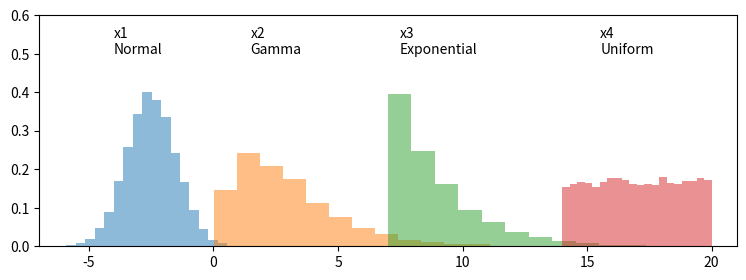

Source code (Python): (Note: this script raises an exception after producing the figure.)
import matplotlib.pyplot as plt
import numpy as np

%matplotlib notebook

# generate 4 random variables from the random, gamma, exponential, and uniform distributions
x1 = np.random.normal(-2.5, 1, 10000)
x2 = np.random.gamma(2, 1.5, 10000)
x3 = np.random.exponential(2, 10000)+7
x4 = np.random.uniform(14,20, 10000)

# plot the histograms
plt.figure(figsize=(9,3))
plt.hist(x1, density=True, bins=20, alpha=0.5)
plt.hist(x2, density=True, bins=20, alpha=0.5)
plt.hist(x3, density=True, bins=20, alpha=0.5)
plt.hist(x4, density=True, bins=20, alpha=0.5)
plt.axis([-7,21,0,0.6])

plt.text(x1.mean()-1.5, 0.5, 'x1\nNormal')
plt.text(x2.mean()-1.5, 0.5, 'x2\nGamma')
plt.text(x3.mean()-1.5, 0.5, 'x3\nExponential')
plt.text(x4.mean()-1.5, 0.5, 'x4\nUniform')

%matplotlib notebook

import matplotlib.pyplot as plt
import numpy as np
import matplotlib.animation as animation
from IPython.display import HTML

# generate 4 random variables from the random, gamma, exponential, and uniform distributions
x1 = np.random.normal(5, 1, 10000)
x2 = np.random.gamma(2, 1, 10000)
x3 = np.random.exponential(1, 10000)
x4 = np.random.uniform(2,8, 10000)
x = [x1, x2, x3, x4] 

step_size = 20

# create the function that will do the plotting, where curr is the current frame
def animate(curr):
    # check if animation is at the last frame, and if so, stop the animation a
    if curr == step_size: 
        a.event_source.stop()
    interval = int((10000//step_size)*curr)
    for i in range(len(axs)):
        axs[i].cla()
        axs[i].hist(x[i][:interval], bins=50, density=True, alpha=0.6, color=colors[i])
        axs[i].set_title(titles[i], {'fontsize':'medium', 'color': [0,0,0,0.6]})
        axs[i].tick_params(axis='both', which=u'both', length=2, labelcolor=[0,0,0,0.6], labelsize=9)
    fig.suptitle('Step = {}'.format(curr), alpha=0.6)

fig, ((ax_normal, ax_gamma), (ax_exp, ax_uniform)) = plt.subplots(2, 2, sharex=True, sharey=True)
axs = [ax_normal, ax_gamma, ax_exp, ax_uniform]
colors = ['#1f77b4', '#ff7f0e', '#2ca02c', '#d62728']
titles = ['x1:Normal', 'x2:Gamma', 'x3:Exponential', 'x4:Uniform']
 
a = animation.FuncAnimation(fig, animate, frames=21, interval=300)
HTML(a.to_jshtml())

import matplotlib.pyplot as plt
import numpy as np
from matplotlib.widgets import Slider, Button, CheckButtons

scale_def= 1
sample_def = 1000

def get_distributions(scale, sample):
    x1 = np.random.normal(5, scale_def, sample_def)
    x2 = np.random.gamma(2, scale_def, sample_def)
    x3 = np.random.exponential(scale_def, sample_def)
    x4 = np.random.uniform(2,8, sample_def)
    return x1, x2, x3, x4

x_init = get_distributions(scale_def, sample_def)

fig, ((ax_normal, ax_gamma), (ax_exp, ax_uniform)) = plt.subplots(2, 2, sharex=True, sharey=True)
plt.subplots_adjust(left=0.25, bottom=0.25)

axs = [ax_normal, ax_gamma, ax_exp, ax_uniform]
colors = ['#1f77b4', '#ff7f0e', '#2ca02c', '#d62728']
titles = ['x1:Normal', 'x2:Gamma', 'x3:Exponential', 'x4:Uniform']

for i in range(len(axs)):
    axs[i].hist(x_init[i], bins=50, density=True, alpha=0.6, color=colors[i])
    axs[i].set_title(titles[i], {'fontsize':'medium', 'color': [0,0,0,0.6]})
    axs[i].tick_params(axis='both', which=u'both', length=2, labelcolor=[0,0,0,0.6], labelsize=9)

#axsample = plt.axes([0.1, 0.3, 0.03, 0.5], facecolor='#ffffff', alpha=0.6)
axsample = plt.axes([0.25, 0.1, 0.5, 0.03], facecolor='#ffffff', alpha=0.6)
axscale = plt.axes([0.25, 0.15, 0.2, 0.03], facecolor='#ffffff', alpha=0.6)

sample_slider = Slider(axsample, 'Sample Size', 100, 10000, valinit=sample_def, valstep=100, valfmt='%d', color = "#7ccf00", alpha=0.6) #orientation="vertical"
scale_slider = Slider(axscale, 'Scale', 0.1, 5, valinit=scale_def, valstep=0.1, color = "#7ccf00", alpha=0.6)

def update(val):
    sample = int(sample_slider.val)
    scale = scale_slider.val
    x = get_distributions(scale, sample)
    for i in range(len(axs)):
        axs[i].cla()
        axs[i].hist(x[i], bins=50, density=True, alpha=0.6, color=colors[i])
        axs[i].set_title(titles[i], {'fontsize':'medium', 'color': [0,0,0,0.6]})
        axs[i].tick_params(axis='both', which=u'both', length=2, labelcolor=[0,0,0,0.6], labelsize=9)
    fig.canvas.draw_idle()

sample_slider.on_changed(update)
scale_slider.on_changed(update)

resetax = plt.axes([0.8, 0.025, 0.1, 0.04])
button = Button(resetax, 'Reset', color=[1,1,1,0.6], hovercolor='r')

def reset(event):
    sample_slider.reset()
    scale_slider.reset()
button.on_clicked(reset)

## Change color for widget texts and spines
slider_color = [0,0,0,0.7]
[ plt.gcf().get_children()[i].get_children()[j].set_color(slider_color) for i in range(5,7) for j in range(2,8)]   
[ plt.gcf().get_children()[7].get_children()[i].set_color(slider_color) for i in range(5)]

plt.show()

import matplotlib.pyplot as plt
import numpy as np
from matplotlib.widgets import Slider, Button, CheckButtons

scale_def= 1
sample_def = 1000

def get_distributions(scale, sample):
    x1 = np.random.normal(5, scale_def, sample_def)
    x2 = np.random.gamma(2, scale_def, sample_def)
    x3 = np.random.exponential(scale_def, sample_def)
    x4 = np.random.uniform(2,8, sample_def)
    return x1, x2, x3, x4

x = get_distributions(scale_def, sample_def)

fig, ((ax_normal, ax_gamma), (ax_exp, ax_uniform)) = plt.subplots(2, 2, sharex=True, sharey=True)
plt.subplots_adjust(left=0.25, bottom=0.25)

axs = [ax_normal, ax_gamma, ax_exp, ax_uniform]
colors = ['#1f77b4', '#ff7f0e', '#2ca02c', '#d62728']
titles = ['x1:Normal', 'x2:Gamma', 'x3:Exponential', 'x4:Uniform']

for i in range(len(axs)):
    axs[i].hist(x[i], bins=50, density=True, alpha=0.6, color=colors[i])
    axs[i].set_title(titles[i], {'fontsize':'medium', 'color': [0,0,0,0.6]})
    axs[i].tick_params(axis='both', which=u'both', length=2, labelcolor=[0,0,0,0.6], labelsize=9)

axsample = plt.axes([0.25, 0.1, 0.5, 0.03], facecolor='#ffffff', alpha=0.6)
axscale = plt.axes([0.25, 0.15, 0.2, 0.03], facecolor='#ffffff', alpha=0.6)
sample_slider = Slider(axsample, 'Sample Size', 100, 10000, valinit=sample_def, valstep=100, valfmt='%d', color = "#7ccf00", alpha=0.6) #orientation="vertical"
scale_slider = Slider(axscale, 'Scale', 0.1, 5, valinit=scale_def, valstep=0.1, color = "#7ccf00", alpha=0.6)

def update(val):
    sample = int(sample_slider.val)
    scale = scale_slider.val
    global x
    x = get_distributions(scale, sample) 


step_size = 20
# create the function that will do the plotting, where curr is the current frame
def animate(curr):
    # check if animation is at the last frame, and if so, stop the animation a
    if curr == step_size: 
        a.event_source.stop()
    interval = int((10000//step_size)*curr)
    for i in range(len(axs)):
        axs[i].cla()
        axs[i].hist(x[i][:interval], bins=50, density=True, alpha=0.6, color=colors[i])
        axs[i].set_title(titles[i], {'fontsize':'medium', 'color': [0,0,0,0.6]})
        axs[i].tick_params(axis='both', which=u'both', length=2, labelcolor=[0,0,0,0.6], labelsize=9)
    fig.suptitle('Step = {}'.format(curr), alpha=0.6)
    fig.canvas.draw_idle()


resetax = plt.axes([0.8, 0.025, 0.1, 0.04])
reset_button = Button(resetax, 'Reset', color=[1,1,1,0.6], hovercolor='r')
def reset(event):
    sample_slider.reset()
    scale_slider.reset()


animateax = plt.axes([0.68, 0.025, 0.1, 0.04])
animate_button = Button(animateax, 'Animate', color=[1,1,1,0.6], hovercolor='lightblue')
def start_animation(event):
    global a
    a = animation.FuncAnimation(fig, animate, frames=21, interval=300)
    a.event_source.start()
    HTML(a.to_jshtml())


## Change color for widget texts and spines
slider_color = [0,0,0,0.7]
[ plt.gcf().get_children()[i].get_children()[j].set_color(slider_color) for i in range(5,7) for j in range(2,8)]   
[ plt.gcf().get_children()[i].get_children()[j].set_color(slider_color) for i in range(7,9) for j in range(5)]


sample_slider.on_changed(update)
scale_slider.on_changed(update)
reset_button.on_clicked(reset)
animate_button.on_clicked(start_animation)

import matplotlib.pyplot as plt
import numpy as np
from matplotlib.widgets import Slider, Button
import matplotlib.animation as animation


class MyPlot:

    def __init__(self):
        self.scale = 1.0
        self.sample = 1000
        self.step_size = 100
        self.animation_func = None
        self.fig, ((ax_normal, ax_gamma), (ax_exp, ax_uniform)) = plt.subplots(2, 2, sharex="all", sharey="all")
        self.axes = [ax_normal, ax_gamma, ax_exp, ax_uniform]
        self.x_dist = ()
        plt.subplots_adjust(left=0.25, bottom=0.25)
        self.plt_titles = ['x1:Normal', 'x2:Gamma', 'x3:Exponential', 'x4:Uniform']
        self.colors = ['#1f77b4', '#ff7f0e', '#2ca02c', '#d62728']

        for i in range(len(self.axes)):
            self.axes[i].set_title(self.plt_titles[i], {'fontsize': 'medium', 'color': [0, 0, 0, 0.6]})
            self.axes[i].tick_params(axis='both', which=u'both', length=2, labelcolor=[0, 0, 0, 0.6], labelsize=9)

        ax_sample = plt.axes([0.25, 0.1, 0.5, 0.03], facecolor='#ffffff', alpha=0.6)
        self.sample_slider = Slider(ax_sample, 'Sample Size', 100, 10000, valinit=self.sample, valstep=100,
                                    color="#7ccf00", alpha=0.6, valfmt='%d', )

        ax_scale = plt.axes([0.25, 0.15, 0.2, 0.03], facecolor='#ffffff', alpha=0.6)
        self.scale_slider = Slider(ax_scale, 'Scale', 0.1, 5, valinit=self.scale, valstep=0.1, color="#7ccf00",
                                   alpha=0.6)

        reset_ax = plt.axes([0.8, 0.025, 0.1, 0.04])
        self.reset_button = Button(reset_ax, 'Reset', color=[1, 1, 1, 0.6], hovercolor='r')

        animate_ax = plt.axes([0.68, 0.025, 0.1, 0.04])
        self.animate_button = Button(animate_ax, 'Animate', color=[1, 1, 1, 0.6], hovercolor='lightblue')

        slider_color = [0, 0, 0, 0.7]
        [self.fig.get_children()[i].get_children()[j].set_color(slider_color) for i in range(5, 7) for j in range(2, 8)]
        [self.fig.get_children()[i].get_children()[j].set_color(slider_color) for i in range(7, 9) for j in range(5)]
        self.set_distributions()
        self.sample_slider.on_changed(self.update)
        self.scale_slider.on_changed(self.update)
        self.reset_button.on_clicked(self.reset)
        self.animate_button.on_clicked(self.start_animation)
        plt.show()

    def set_distributions(self):
        a = 5 * self.scale
        x1 = np.random.normal(a, self.scale, self.sample)
        x2 = np.random.gamma(2, self.scale, self.sample)
        x3 = np.random.exponential(self.scale, self.sample)
        nor_origin, diff = 5 * self.scale, 3 * self.scale
        x4 = np.random.uniform(nor_origin - diff, nor_origin + diff, self.sample)
        self.x_dist = (x1, x2, x3, x4)

    def update(self, val):
        self.sample = int(self.sample_slider.val)
        self.scale = self.scale_slider.val
        self.set_distributions()

    def reset(self, event):
        self.sample_slider.reset()
        self.scale_slider.reset()

    def animate(self, curr):
        # check if animation is at the last frame, and if so, stop the animation a
        if curr == self.step_size:
            self.animation_func.event_source.stop()
        interval = int((self.sample // self.step_size) * curr)
        for _ in range(len(self.axes)):
            self.axes[_].cla()
            self.axes[_].hist(self.x_dist[_][:interval], bins=100, density=True, alpha=0.6, color=self.colors[_])
            self.axes[_].set_title(self.plt_titles[_], {'fontsize': 'medium', 'color': [0, 0, 0, 0.6]})
            self.axes[_].tick_params(axis='both', which=u'both', length=2, labelcolor=[0, 0, 0, 0.6], labelsize=9)
        self.fig.suptitle('Step = {}'.format(curr), alpha=0.6)
        self.fig.canvas.draw_idle()

    def start_animation(self, event):
        self.animation_func = animation.FuncAnimation(self.fig, self.animate, frames=self.step_size + 1, interval=150,
                                                      repeat=False)
        self.animation_func.event_source.start()
        self.animation_func.save('animation.gif',  writer='imagemagick')


myPlot = MyPlot()
